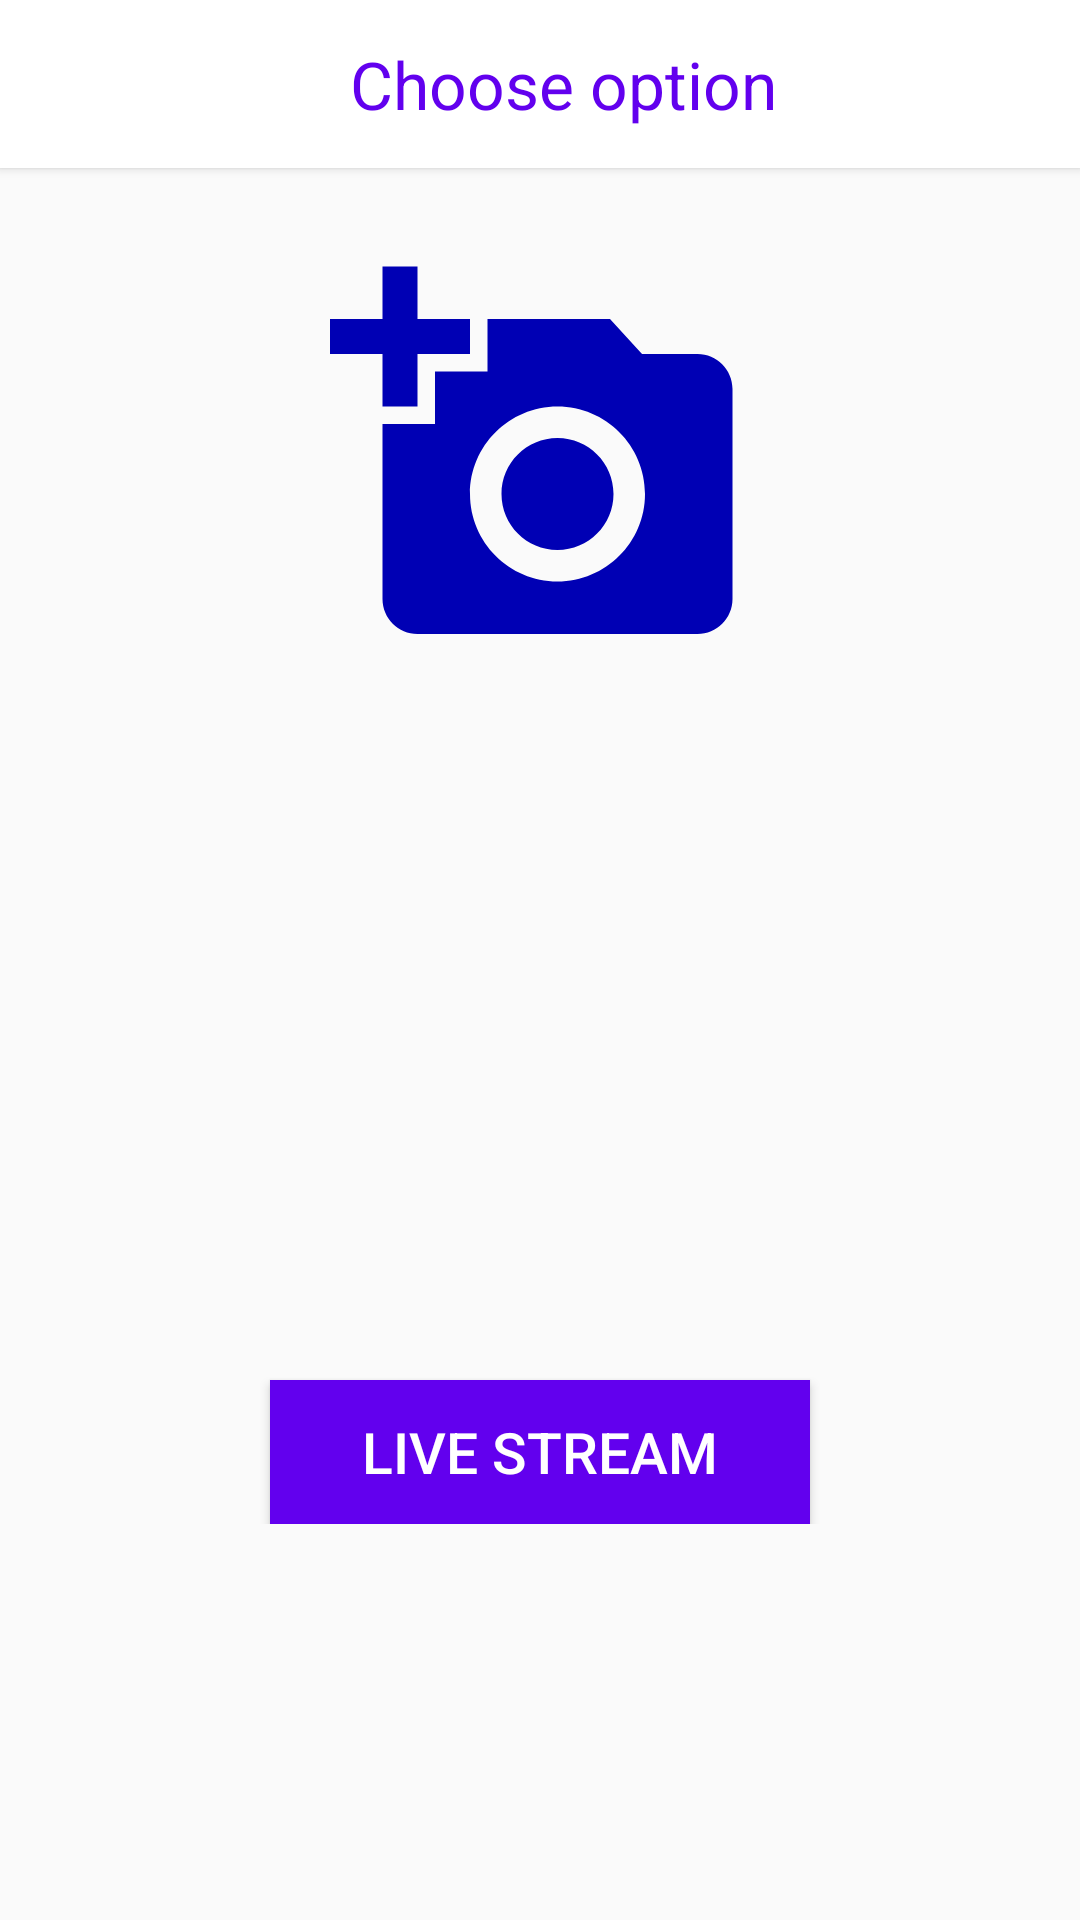

The Android layout XML behind this screen, and the referenced resources:
<!-- AndroidManifest.xml: application theme AppTheme -->
<!-- res/layout/activity_main.xml -->
<?xml version="1.0" encoding="utf-8"?>
<ScrollView xmlns:android="http://schemas.android.com/apk/res/android"
    xmlns:app="http://schemas.android.com/apk/res-auto"
    android:layout_width="fill_parent"
    android:layout_height="fill_parent"
    android:fillViewport="false"
    android:fitsSystemWindows="true">

    <RelativeLayout
        android:layout_width="match_parent"
        android:layout_height="wrap_content"
        android:orientation="vertical">

        <RelativeLayout
            android:id="@+id/relativeLayout"
            android:layout_width="match_parent"
            android:layout_height="wrap_content"
            android:layout_alignParentStart="true"
            android:layout_alignParentTop="true"
            android:orientation="horizontal"
            android:paddingLeft="24dp"
            android:paddingRight="24dp"
            android:paddingTop="56dp"
            android:weightSum="1">

        </RelativeLayout>

        <include
            android:id="@+id/tool_bar"
            layout="@layout/toolbar_activ"
            android:layout_width="match_parent"
            android:layout_height="wrap_content" />

        <RelativeLayout
            android:id="@+id/relativeLayout2"
            android:layout_width="match_parent"
            android:layout_height="match_parent"
            android:layout_alignParentStart="true"
            android:layout_marginTop="30dp">


        </RelativeLayout>

        <ImageView
            android:id="@+id/photo_take"
            android:layout_width="140dip"
            android:layout_height="140dip"
            android:layout_below="@+id/tool_bar"
            android:layout_centerHorizontal="true"
            android:layout_marginTop="27dp"
            android:clickable="true"
            android:onClick="onClick"
            android:scaleType="fitXY"
            android:src="@drawable/ic_add_a_photo_black_24dp" />


        <Button
            android:id="@+id/btn_continue2"
            android:layout_width="180dp"
            android:layout_height="wrap_content"
            android:layout_below="@+id/photo_take"
            android:layout_centerHorizontal="true"
            android:layout_marginTop="237dp"
            android:background="@color/colorPrimary"
            android:text="Live Stream"
            android:textColor="#ffffff"
            android:textSize="19sp" />

        <TextView
            android:id="@+id/text"
            android:layout_width="wrap_content"
            android:layout_height="wrap_content"
            android:layout_below="@+id/photo_take"
            android:background="@drawable/rounded_edges"
            android:layout_centerHorizontal="true"
            android:textSize="18sp"
            android:textStyle="bold"
            android:gravity="center"
            android:textColor="#ff0000"
            android:layout_marginTop="65dp"
            android:text="" />


    </RelativeLayout>
</ScrollView>
<!-- res/layout/toolbar_activ.xml (included above) -->
<?xml version="1.0" encoding="utf-8"?>
<android.support.v7.widget.Toolbar
    android:layout_height="wrap_content"
    android:layout_width="match_parent"
    android:background="#ffffff"
    android:elevation="2dp"
    android:theme="@style/Base.ThemeOverlay.AppCompat.Dark"
    xmlns:android="http://schemas.android.com/apk/res/android" >
    <RelativeLayout xmlns:android="http://schemas.android.com/apk/res/android"
        android:layout_width="match_parent"
        android:layout_height="wrap_content">

        <TextView
            android:layout_width="wrap_content"
            android:layout_height="wrap_content"
            android:text="Choose option"
            android:textSize="22sp"

            android:textColor="@color/colorPrimary"
            android:id="@+id/textView11"
            android:layout_alignParentTop="true"
            android:layout_centerHorizontal="true" />

    </RelativeLayout>
</android.support.v7.widget.Toolbar>
<!-- resources referenced by this layout -->
<resources>
  <!-- drawable ic_add_a_photo_black_24dp (drawable) -->
  <vector xmlns:android="http://schemas.android.com/apk/res/android"
          android:width="24dp"
          android:height="24dp"
          android:viewportWidth="24.0"
          android:viewportHeight="24.0">
      <path
          android:fillColor="#0000b4"
          android:pathData="M3,4L3,1h2v3h3v2L5,6v3L3,9L3,6L0,6L0,4h3zM6,10L6,7h3L9,4h7l1.83,2L21,6c1.1,0 2,0.9 2,2v12c0,1.1 -0.9,2 -2,2L5,22c-1.1,0 -2,-0.9 -2,-2L3,10h3zM13,19c2.76,0 5,-2.24 5,-5s-2.24,-5 -5,-5 -5,2.24 -5,5 2.24,5 5,5zM9.8,14c0,1.77 1.43,3.2 3.2,3.2s3.2,-1.43 3.2,-3.2 -1.43,-3.2 -3.2,-3.2 -3.2,1.43 -3.2,3.2z"/>
  </vector>
  <style name="AppTheme" parent="Theme.AppCompat.Light.DarkActionBar">
          
          <item name="colorPrimary">@color/colorPrimary</item>
          <item name="colorPrimaryDark">@color/colorPrimaryDark</item>
          <item name="colorAccent">@color/colorAccent</item>
      </style>
  <!-- not gathered from this repository: default colours our renderer supplied (Android Studio template values) -->
  <color name="colorPrimary">#FF6200EE</color>
  <color name="colorPrimaryDark">#FF3700B3</color>
  <color name="colorAccent">#FF03DAC5</color>
</resources>
